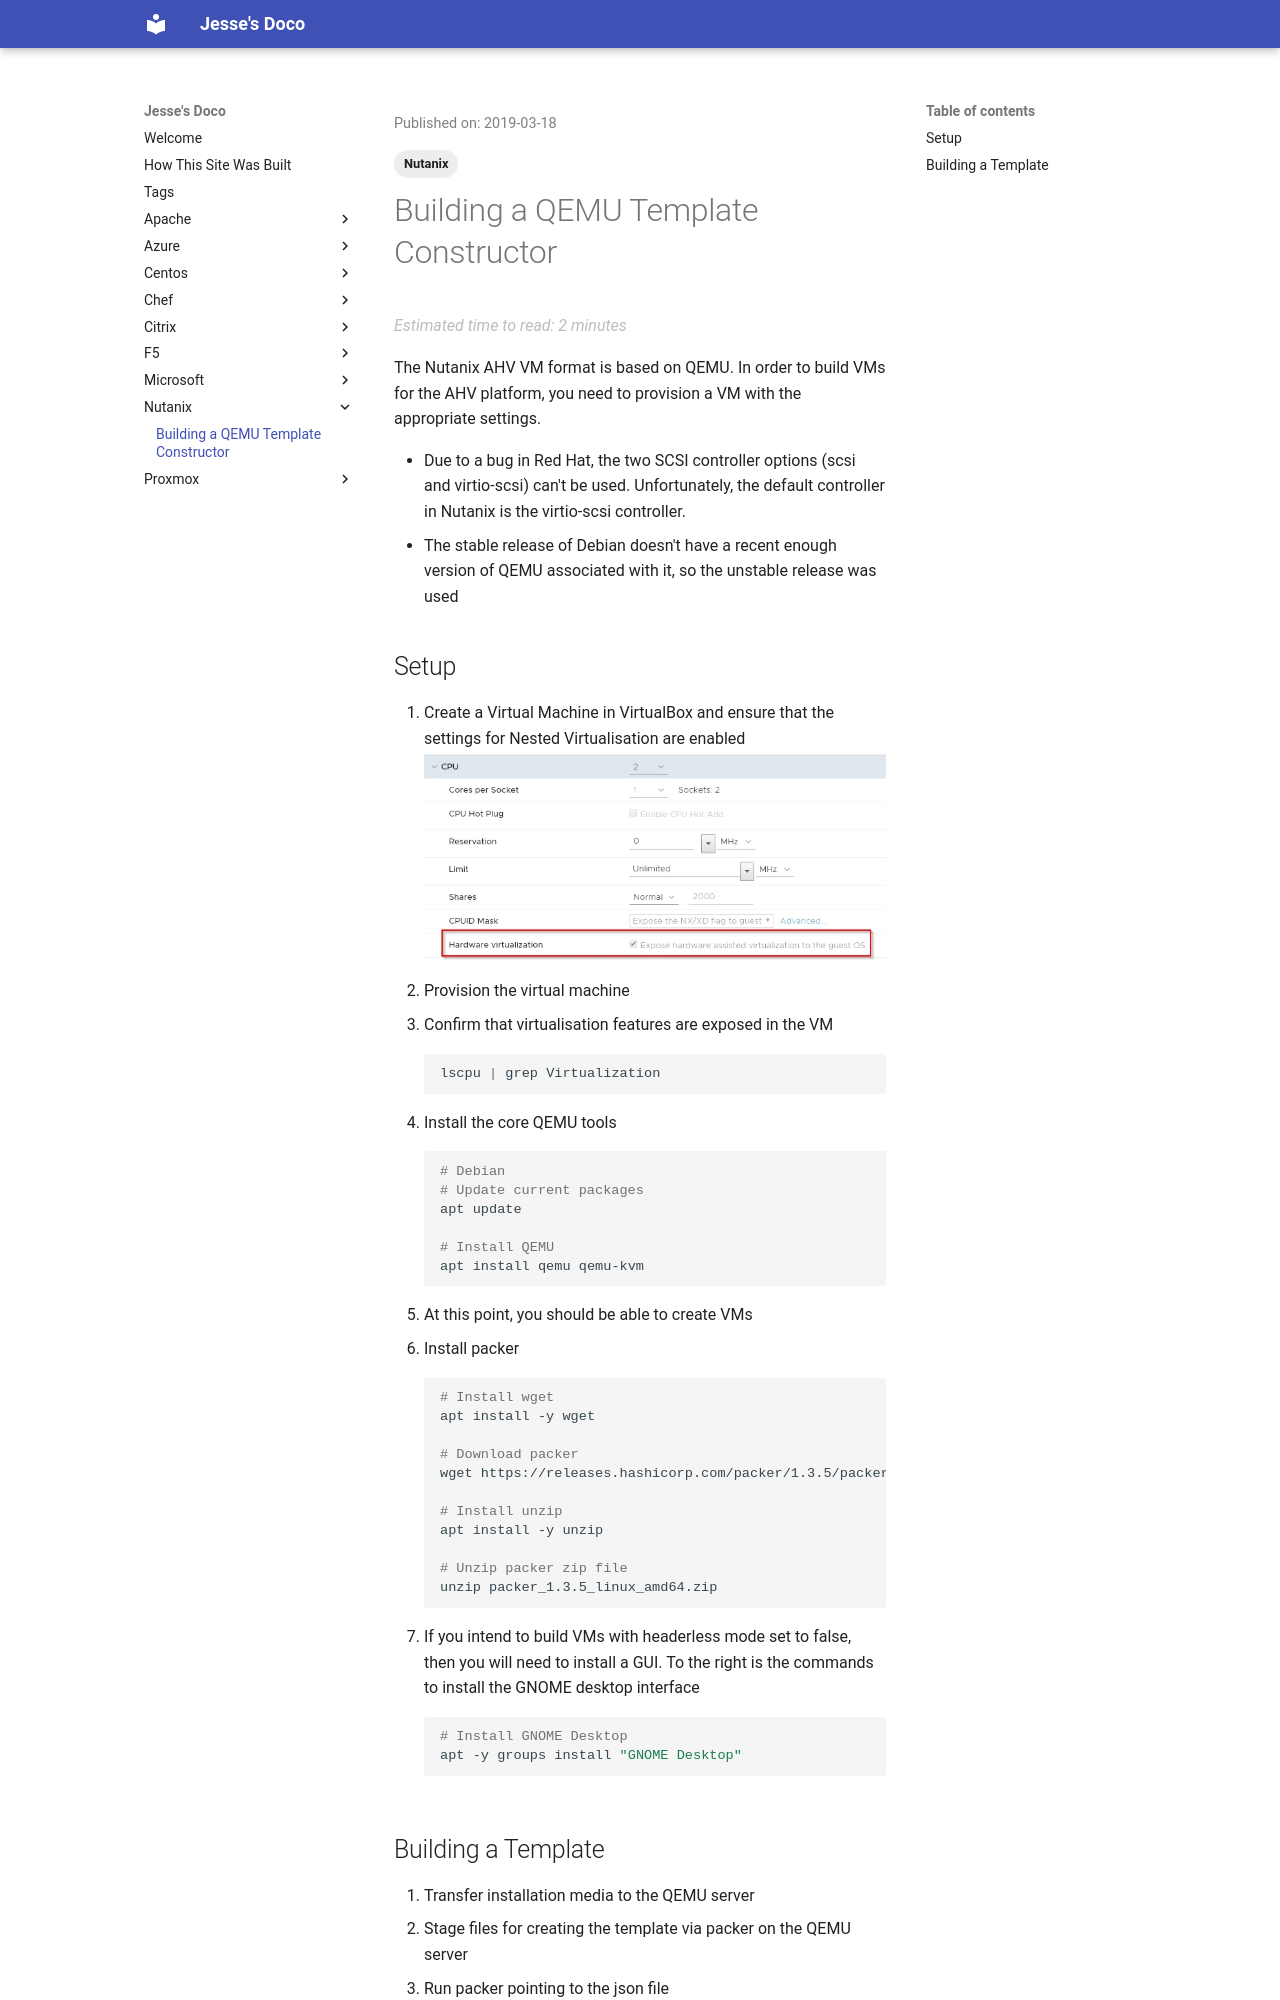

repository: jpboyce/doco · page: nutanix/qemu-template/index.html · generator: mkdocs

---
title: Building a QEMU Template Constructor
date: 2019-03-18
categories:
    - Nutanix
tags:
    - Nutanix
---

# Building a QEMU Template Constructor

The Nutanix AHV VM format is based on QEMU.  In order to build VMs for the AHV platform, you need to provision a VM with the appropriate settings.

* Due to a bug in Red Hat, the two SCSI controller options (scsi and virtio-scsi) can't be used.  Unfortunately, the default controller in Nutanix is the virtio-scsi controller.
* The stable release of Debian doesn't have a recent enough version of QEMU associated with it, so the unstable release was used
